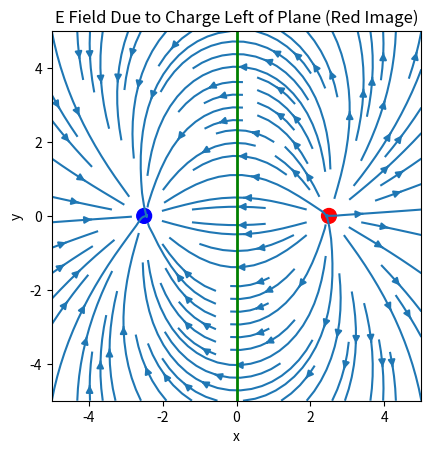

The matplotlib source for this figure:
""" From "COMPUTATIONAL PHYSICS" & "COMPUTER PROBLEMS in PHYSICS"
[redacted]
[redacted]
[redacted]
    Please respect copyright & acknowledge our work."""

# ImagePlaneMat.py: E for charge left of plane plus image

import numpy as np
import matplotlib.pyplot as plt
from matplotlib.patches import Circle

Nx = 50
Ny = 50                # x,y 50 grid
x = np.linspace(-5, 5, Nx)
y = np.linspace(-5, 5, Ny)
X, Y = np.meshgrid(x, y)                    # Transform coordinates
Ex = np.zeros((Nx, Ny))
Ey = np.zeros((Nx, Ny))   # Ex,Ey(x,y)


def E(xx, x, y):                        # E  due to charge q at xx
    r = np.sqrt(x**2 + y**2)                             # Distance
    dm = (x - xx)                                # Position q to xx
    d1 = np.sqrt((dm**2 + y**2))                  # Position q to x
    dp = (x + xx)                                   # x component q
    d2 = np.sqrt((dp**2 + y**2))              # Distance -q to (x,y)
    Ex = dm / d1**3 - dp / d2**3
    Ey = y / d1**3 - y / d2**3
    return Ex, Ey


Ex, Ey = E(2.5, X, Y)
fig = plt.figure()
ax = fig.add_subplot(111)
circle1 = plt.Circle((2.5, 0), 0.2, color='r')
circle2 = plt.Circle((-2.5, 0), 0.2, color='b')
ax.add_artist(circle1)
ax.add_artist(circle2)
ax.streamplot(x, y, Ex, Ey)
ax.set_aspect('equal')
ax.set_title('E Field Due to Charge Left of Plane (Red Image)')
ax.set_xlabel('x')
ax.set_ylabel('y')
l = plt.axvline(x=0, linewidth=2, color='g')
plt.show()
